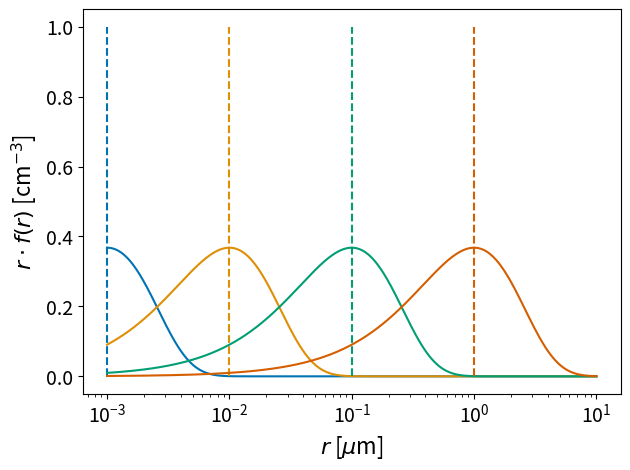
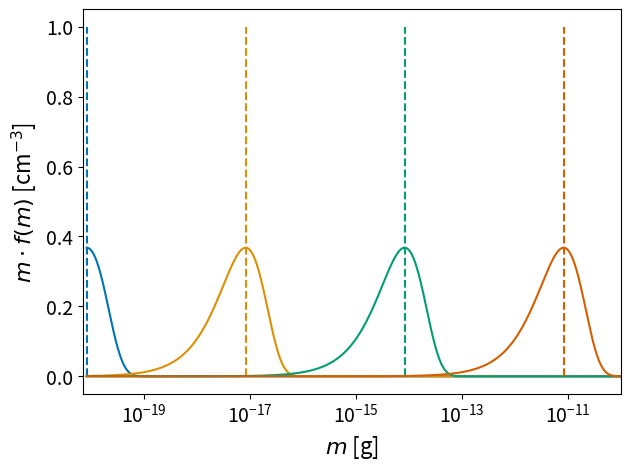

The script that saved these images, in order:
import numpy as np
import matplotlib.pylab as plt
import seaborn as sns


nr = 1000
r = np.logspace(-3,1,nr)*1e-4
rho_d = 1.99

m = r**3 * ((4.0*np.pi*rho_d)/3.0)

r_c = [1e-3,1e-2,1e-1,1]
n = 4
r_c = np.array(r_c) * 1e-4

m_c = r_c**3 * ((4.0*np.pi*rho_d)/3.0)

Nc = 1.0

fr = np.zeros((n,nr))
for i in range(n):
  fr[i,:] = Nc/r_c[i] * np.exp(-r[:]/r_c[i])

fr_m = np.zeros((n,nr))
for i in range(n):
  fr_m[i,:] = Nc/m_c[i] * np.exp(-m[:]/m_c[i])

col = sns.color_palette('colorblind')

fig = plt.figure()

for i in range(n):
  plt.plot(r[:]*1e4,fr[i,:]*r[:],c=col[i])
  plt.vlines(r_c[i]*1e4,0,1.0,ls='dashed',color=col[i])

plt.xscale('log')

plt.xlabel(r'$r$ [$\mu$m]',fontsize=16)
plt.ylabel(r'$r$ $\cdot$ $f(r)$ [cm$^{-3}$]',fontsize=16)

plt.tick_params(axis='both',which='major',labelsize=14)

plt.tight_layout(pad=1.05, h_pad=None, w_pad=None, rect=None)

plt.savefig('exp_v_mono_1.pdf',dpi=144,bbox_inches='tight')

fig = plt.figure()

for i in range(n):
  plt.plot(m[:],fr_m[i,:]*m[:],c=col[i])
  plt.vlines(m_c[i],0,1.0,ls='dashed',color=col[i])

plt.xscale('log')

plt.xlim(7e-21,1e-10)

plt.xlabel(r'$m$ [g]',fontsize=16)
plt.ylabel(r'$m$ $\cdot$ $f(m)$ [cm$^{-3}$]',fontsize=16)

plt.tick_params(axis='both',which='major',labelsize=14)

plt.tight_layout(pad=1.05, h_pad=None, w_pad=None, rect=None)

plt.savefig('exp_v_mono_2.pdf',dpi=144,bbox_inches='tight')

plt.show()

